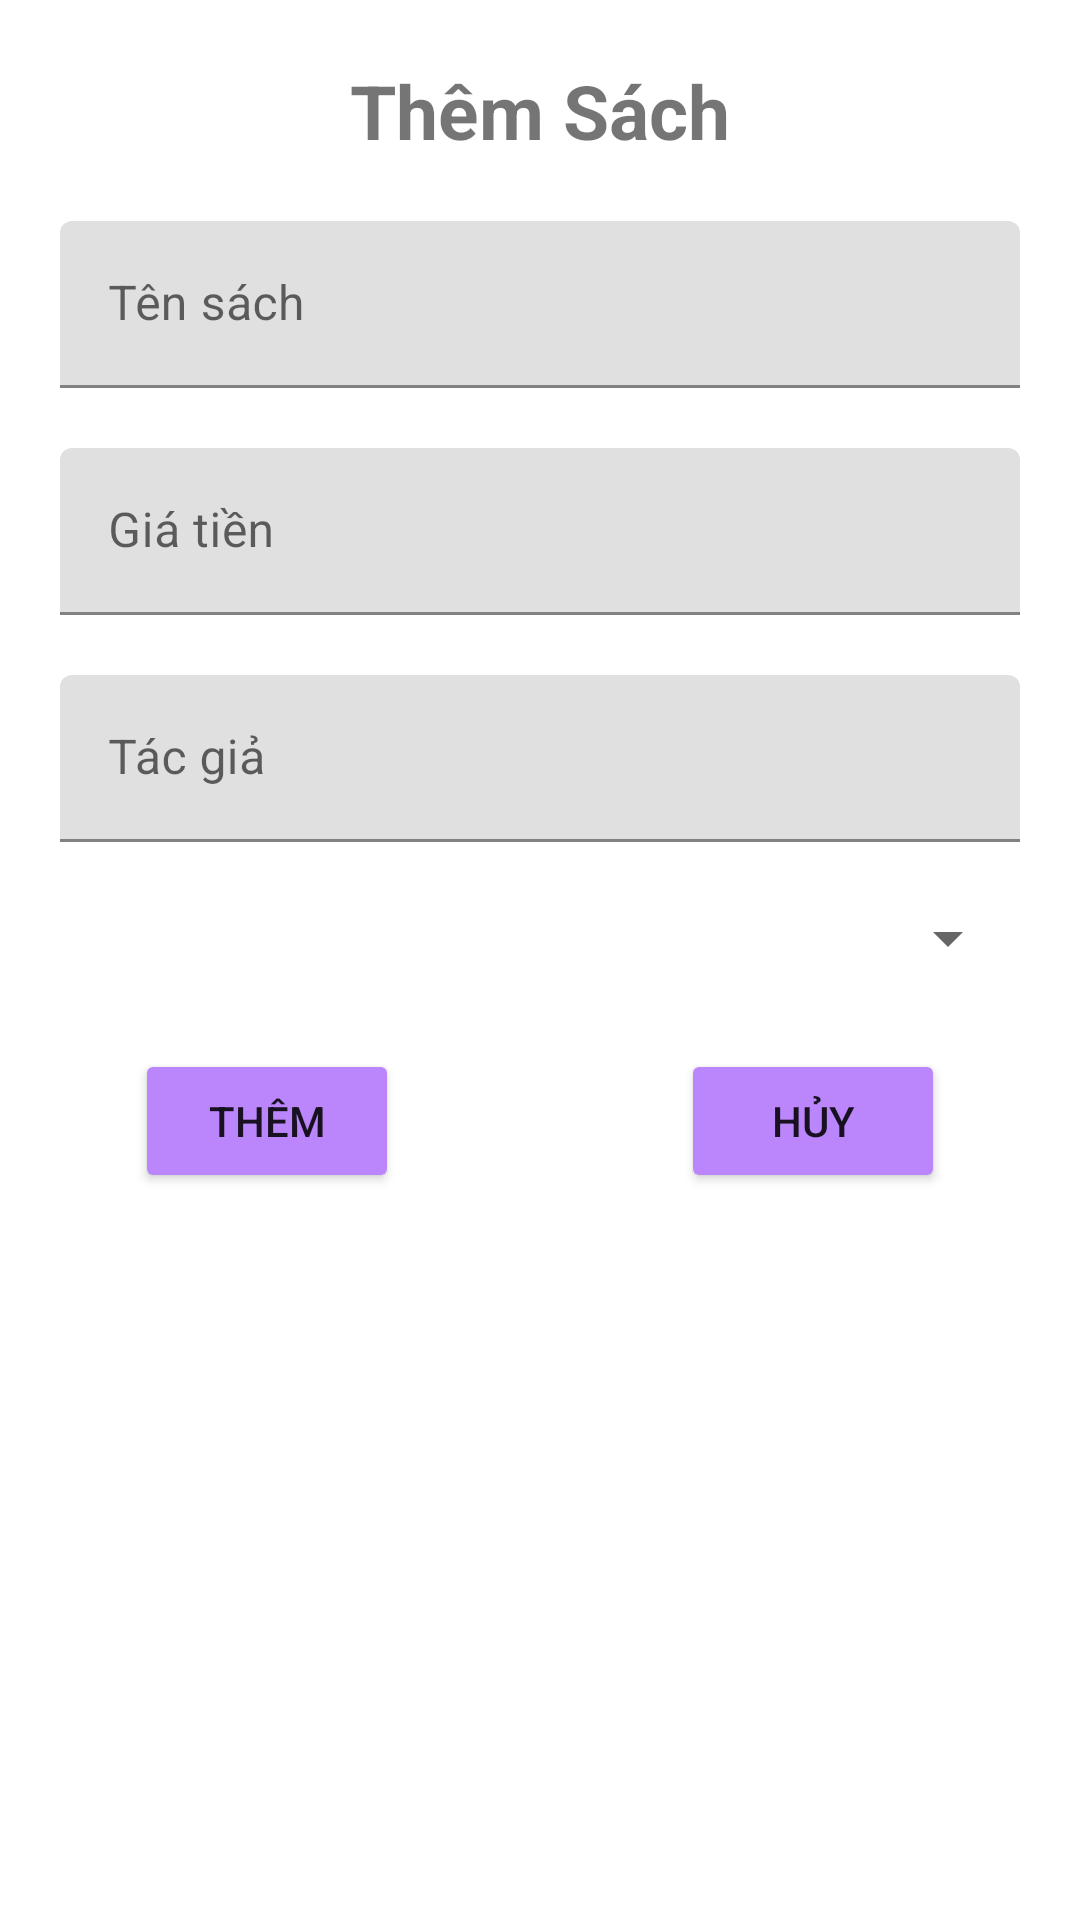

The Android layout XML behind this screen, and the referenced resources:
<!-- AndroidManifest.xml: application theme Theme.ThưViệnPhươngNam -->
<!-- res/layout/dialog_add_book.xml -->
<?xml version="1.0" encoding="utf-8"?>
<androidx.constraintlayout.widget.ConstraintLayout xmlns:android="http://schemas.android.com/apk/res/android"
    xmlns:app="http://schemas.android.com/apk/res-auto"
    android:layout_width="match_parent"
    android:layout_height="match_parent">

    <TextView
        android:id="@+id/tv_dialog_add_book"
        android:layout_width="wrap_content"
        android:layout_height="wrap_content"
        android:layout_marginTop="20dp"
        android:text="Thêm Sách"
        android:textSize="25dp"
        android:textStyle="bold"
        app:layout_constraintBottom_toBottomOf="parent"
        app:layout_constraintEnd_toEndOf="parent"
        app:layout_constraintStart_toStartOf="parent"
        app:layout_constraintTop_toTopOf="parent"
        app:layout_constraintVertical_bias="0" />


    <com.google.android.material.textfield.TextInputLayout
        android:id="@+id/til_dialog_add_book_name"
        android:layout_width="match_parent"
        android:layout_height="wrap_content"
        android:layout_margin="20dp"
        app:layout_constraintBottom_toBottomOf="parent"
        app:layout_constraintEnd_toEndOf="parent"
        app:layout_constraintStart_toStartOf="parent"
        app:layout_constraintTop_toBottomOf="@+id/tv_dialog_add_book"
        app:layout_constraintVertical_bias="0">

        <com.google.android.material.textfield.TextInputEditText
            android:id="@+id/tie_dialog_add_book_name"
            android:layout_width="match_parent"
            android:layout_height="wrap_content"
            android:hint="Tên sách" />
    </com.google.android.material.textfield.TextInputLayout>

    <com.google.android.material.textfield.TextInputLayout
        android:id="@+id/til_dialog_add_book_price"
        android:layout_width="match_parent"
        android:layout_height="wrap_content"
        android:layout_margin="20dp"
        app:layout_constraintBottom_toBottomOf="parent"
        app:layout_constraintEnd_toEndOf="parent"
        app:layout_constraintStart_toStartOf="parent"
        app:layout_constraintTop_toBottomOf="@+id/til_dialog_add_book_name"
        app:layout_constraintVertical_bias="0">

        <com.google.android.material.textfield.TextInputEditText
            android:id="@+id/tie_dialog_add_book_price"
            android:layout_width="match_parent"
            android:layout_height="wrap_content"
            android:hint="Giá tiền"
            android:inputType="number"/>
    </com.google.android.material.textfield.TextInputLayout>

    <com.google.android.material.textfield.TextInputLayout
        android:id="@+id/til_dialog_add_book_author"
        android:layout_width="match_parent"
        android:layout_height="wrap_content"
        android:layout_margin="20dp"
        app:layout_constraintBottom_toBottomOf="parent"
        app:layout_constraintEnd_toEndOf="parent"
        app:layout_constraintStart_toStartOf="parent"
        app:layout_constraintTop_toBottomOf="@+id/til_dialog_add_book_price"
        app:layout_constraintVertical_bias="0">

        <com.google.android.material.textfield.TextInputEditText
            android:id="@+id/tie_dialog_add_book_author"
            android:layout_width="match_parent"
            android:layout_height="wrap_content"
            android:hint="Tác giả" />
    </com.google.android.material.textfield.TextInputLayout>

    <Spinner
        android:id="@+id/spn_add_category_book"
        android:layout_width="match_parent"
        android:layout_height="wrap_content"
        app:layout_constraintBottom_toBottomOf="parent"
        app:layout_constraintEnd_toEndOf="parent"
        app:layout_constraintStart_toStartOf="parent"
        app:layout_constraintTop_toBottomOf="@+id/til_dialog_add_book_author"
        app:layout_constraintVertical_bias="0"
        android:layout_margin="20dp"/>

    <Button
        android:id="@+id/btn_dialog_add_book"
        android:layout_width="wrap_content"
        android:layout_height="wrap_content"
        android:layout_margin="25dp"
        android:text="Thêm"
        android:backgroundTint="@color/purple_200"
        app:layout_constraintBottom_toBottomOf="parent"
        app:layout_constraintEnd_toEndOf="parent"
        app:layout_constraintHorizontal_bias="0"
        app:layout_constraintStart_toStartOf="@+id/spn_add_category_book"
        app:layout_constraintTop_toBottomOf="@+id/spn_add_category_book"
        app:layout_constraintVertical_bias="0" />

    <Button
        android:id="@+id/btn_dialog_add_book_cancel"
        android:layout_width="wrap_content"
        android:layout_height="wrap_content"
        android:layout_margin="25dp"
        android:text="Hủy"
        android:backgroundTint="@color/purple_200"
        app:layout_constraintBottom_toBottomOf="parent"
        app:layout_constraintEnd_toEndOf="@+id/spn_add_category_book"
        app:layout_constraintHorizontal_bias="1"
        app:layout_constraintStart_toStartOf="@+id/spn_add_category_book"
        app:layout_constraintTop_toBottomOf="@+id/spn_add_category_book"
        app:layout_constraintVertical_bias="0" />

</androidx.constraintlayout.widget.ConstraintLayout>
<!-- resources referenced by this layout -->
<resources>
  <color name="purple_200">#FFBB86FC</color>
  <style name="Theme.ThưViệnPhươngNam" parent="Theme.MaterialComponents.DayNight.NoActionBar">
          
          <item name="colorPrimary">@color/purple_500</item>
          <item name="colorPrimaryVariant">@color/purple_700</item>
          <item name="colorOnPrimary">@color/white</item>
          
          <item name="colorSecondary">@color/teal_200</item>
          <item name="colorSecondaryVariant">@color/teal_700</item>
          <item name="colorOnSecondary">@color/black</item>
          
          <item name="android:statusBarColor" tools:targetApi="l">?attr/colorPrimaryVariant</item>
          
      </style>
  <color name="purple_500">#FF6200EE</color>
  <color name="purple_700">#FF3700B3</color>
  <color name="white">#FFFFFFFF</color>
  <color name="teal_200">#FF03DAC5</color>
  <color name="teal_700">#FF018786</color>
  <color name="black">#FF000000</color>
</resources>
